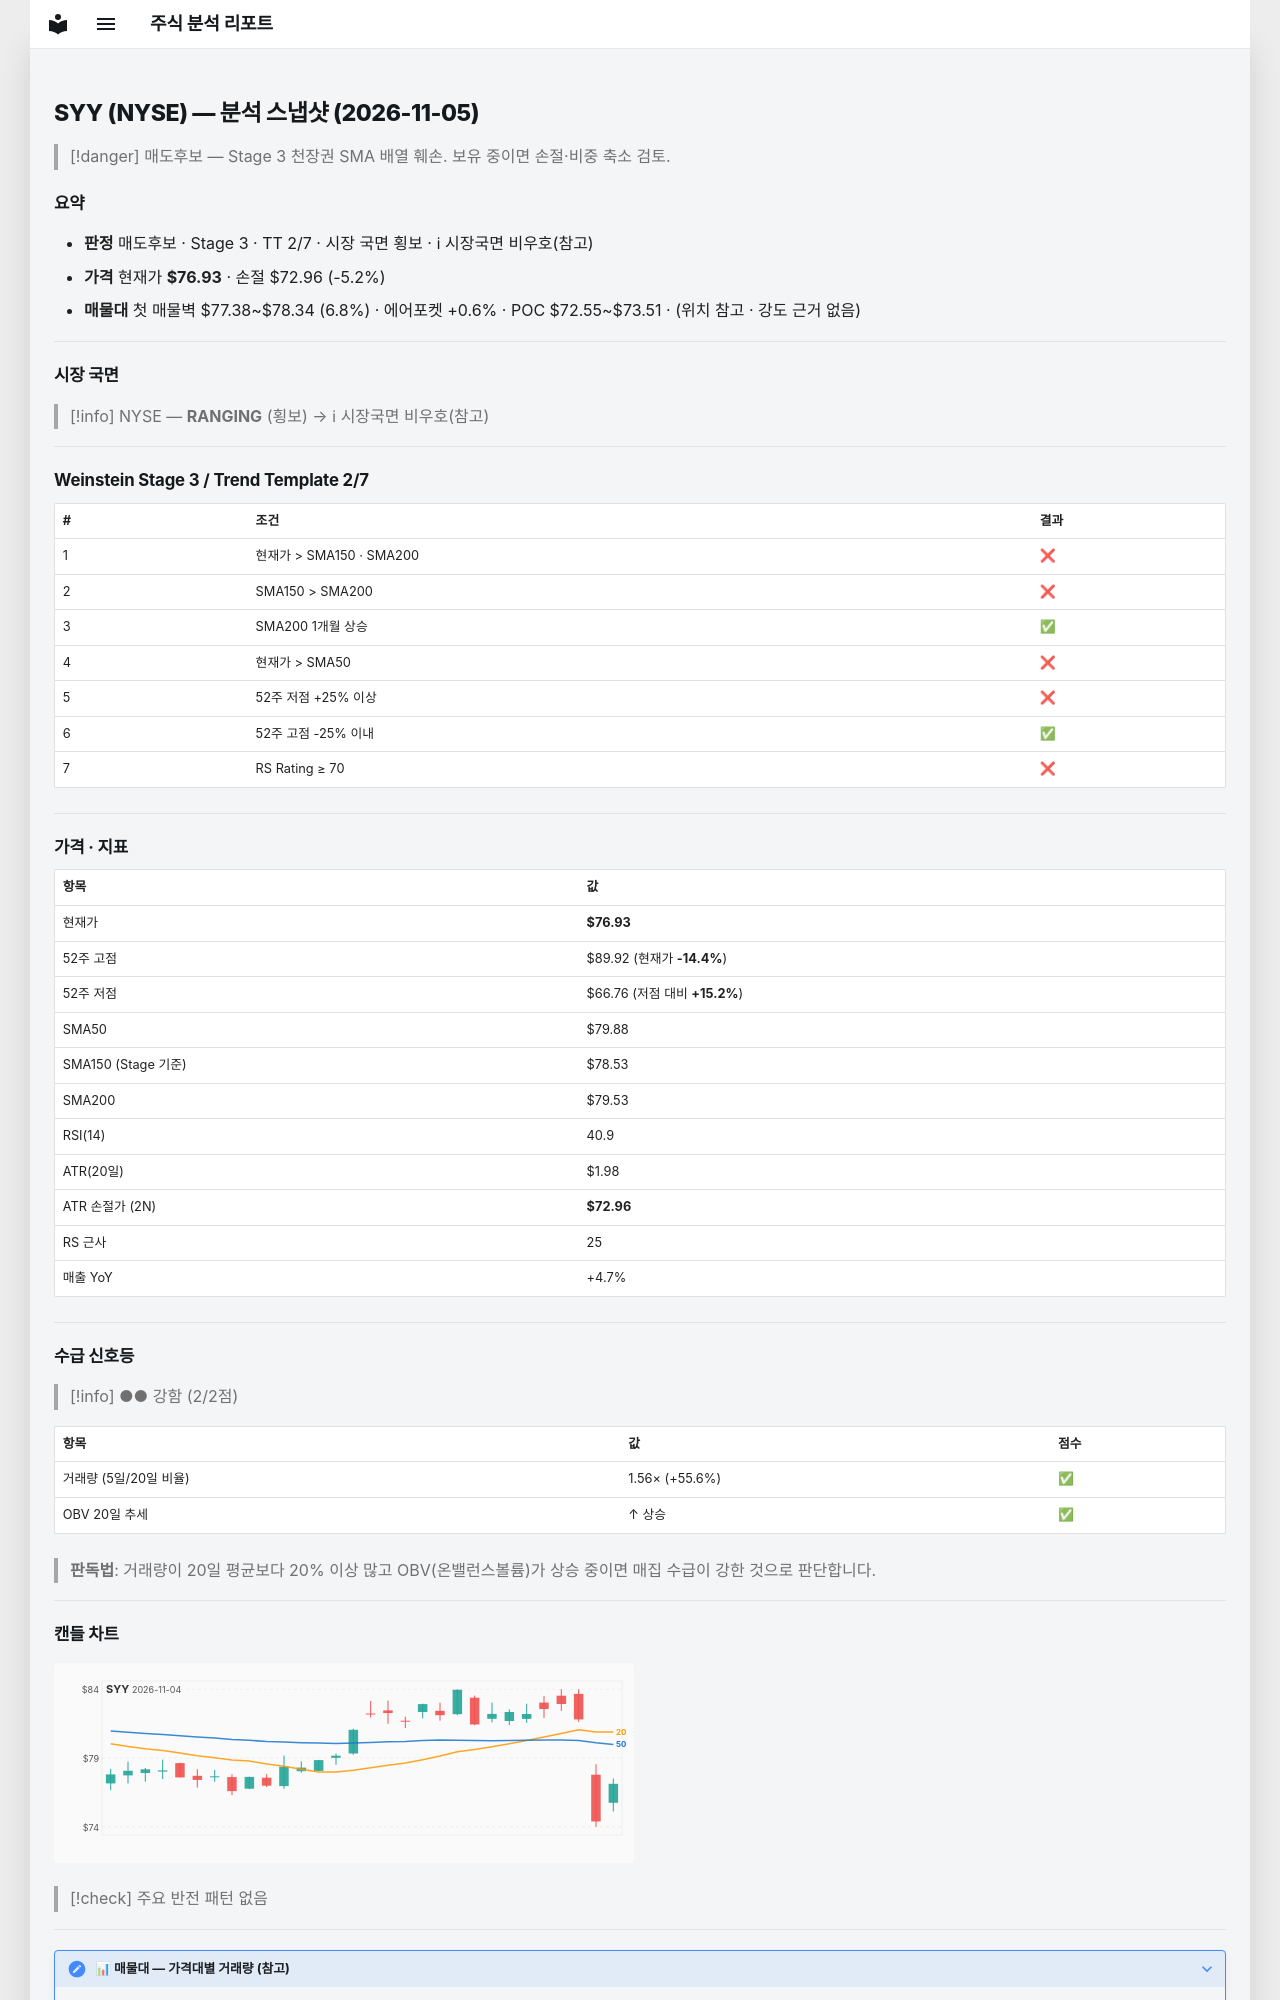

repository: soloandco/stock-reports · page: snapshots/SYY-2026-11-05/index.html · generator: mkdocs

---
type: analysis-snapshot
title: SYY 분석 스냅샷
ticker: SYY
market: NYSE
created: 2026-11-05
updated: 2026-11-05
bar-date: 2026-11-04
verdict: 매도후보
real-rr: 2.30
sma50-gap-pct: -3.7
weekly-position: 저항대아래
weekly-overhead-price: 86.04
weekly-overhead-pct: 11.8
stage: 3
trend-template-score: 2
tt-max: 7
ma-set: sma-50-150-200
price: 76.93000030517578
stop-price: 72.96281044392113
market-regime: RANGING
supply-demand-score: 2/2
supply-demand-label: 강함
status: tracking
tags:
  - stock-agent
  - watchlist
  - SYY
  - analysis
related:
  - "[[analysis-template]]"
---

# SYY (NYSE) — 분석 스냅샷 (2026-11-05)

> [!danger] 매도후보 — Stage 3 천장권
> SMA 배열 훼손. 보유 중이면 손절·비중 축소 검토.

## 요약

- **판정** 매도후보 · Stage 3 · TT 2/7 · 시장 국면 횡보 · ℹ 시장국면 비우호(참고)
- **가격** 현재가 **$76.93** · 손절 $72.96 (-5.2%)
- **매물대** 첫 매물벽 $77.38~$78.34 (6.8%) · 에어포켓 +0.6% · POC $72.55~$73.51 · (위치 참고 · 강도 근거 없음)

---

## 시장 국면

> [!info] NYSE — **RANGING** (횡보) → ℹ 시장국면 비우호(참고)

---

## Weinstein Stage 3 / Trend Template 2/7

| # | 조건 | 결과 |
|---|------|------|
| 1 | 현재가 > SMA150 · SMA200 | ❌ |
| 2 | SMA150 > SMA200 | ❌ |
| 3 | SMA200 1개월 상승 | ✅ |
| 4 | 현재가 > SMA50 | ❌ |
| 5 | 52주 저점 +25% 이상 | ❌ |
| 6 | 52주 고점 -25% 이내 | ✅ |
| 7 | RS Rating ≥ 70 | ❌ |

---

## 가격 · 지표

| 항목 | 값 |
|------|---|
| 현재가 | **$76.93** |
| 52주 고점 | $89.92 (현재가 **-14.4%**) |
| 52주 저점 | $66.76 (저점 대비 **+15.2%**) |
| SMA50 | $79.88 |
| SMA150 (Stage 기준) | $78.53 |
| SMA200 | $79.53 |
| RSI(14) | 40.9 |
| ATR(20일) | $1.98 |
| ATR 손절가 (2N) | **$72.96** |
| RS 근사 | 25 |
| 매출 YoY | +4.7% |

---
## 수급 신호등

> [!info] ●● 강함 (2/2점)

| 항목 | 값 | 점수 |
|------|------|------|
| 거래량 (5일/20일 비율) | 1.56× (+55.6%) | ✅ |
| OBV 20일 추세 | ↑ 상승 | ✅ |

> **판독법**: 거래량이 20일 평균보다 20% 이상 많고 OBV(온밸런스볼륨)가 상승 중이면 매집 수급이 강한 것으로 판단합니다.

---
